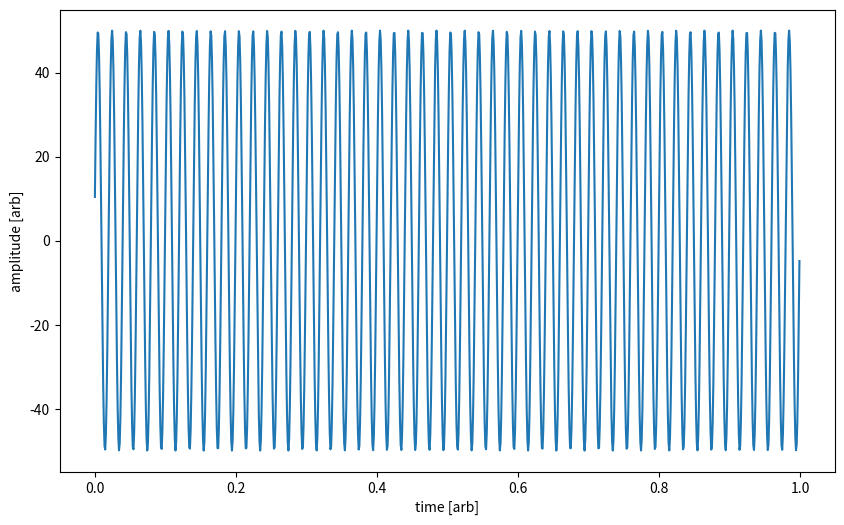
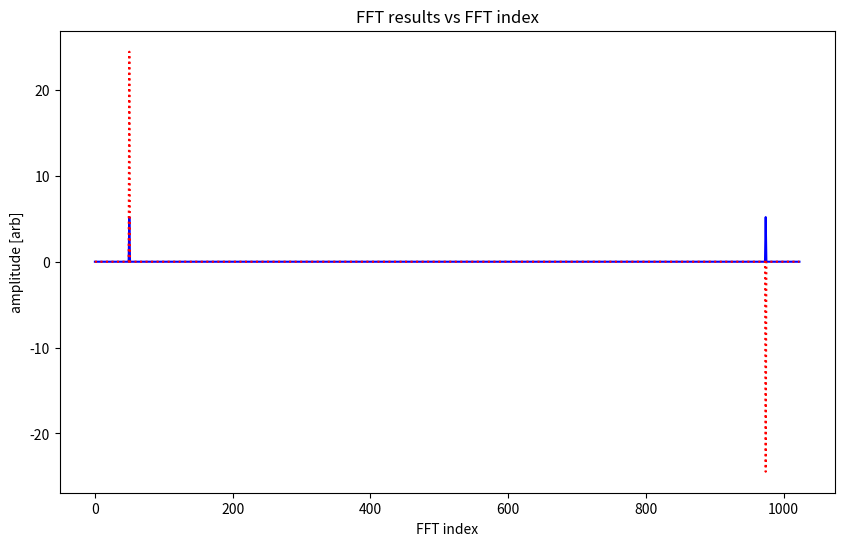
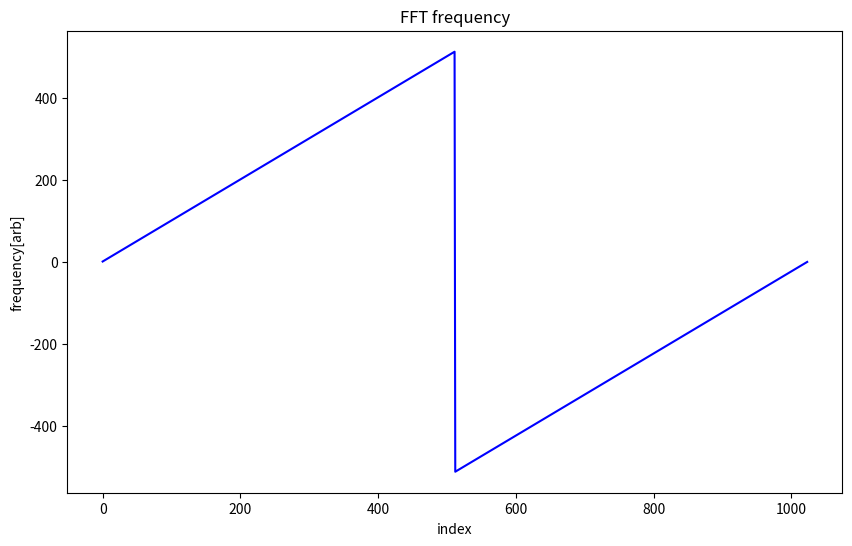
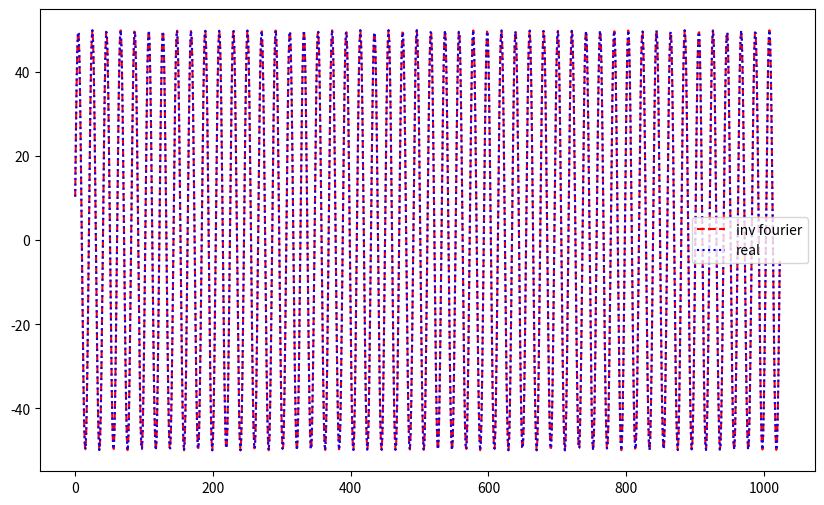
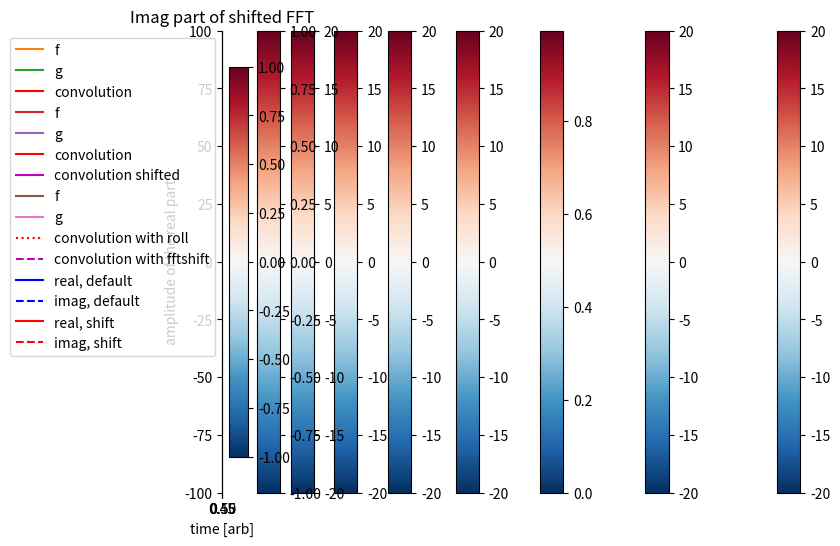

Reproduce these figures in Python, in order.
import matplotlib   # plotting libraries  
import matplotlib.pyplot as plt   # plotting libraries  
import cmath as cm  # complex math
import pylab as pl  # plotting and numerical routines
import numpy as np  # numerical routines 
import matplotlib.cm as cmap  ## color map for 2d plotting

pi2 = cm.pi * 2.0   # a useful constatn: 2 * pi
# the next line is an "magic word" that puts the plots into the notebook rather than external
%matplotlib inline  

def fourier(x):
    N = len(x)
    fourier = np.zeros(N,dtype=complex)
    for k in range(N):
        fouriern=0
        for n in range(N):
            fouriern += x[n]*cm.exp(-1j*pi2*k*n/N)
        fourier[k]=fouriern
    return fourier

def inv_fourier(X):
    N = len(X)
    inv_fourier = np.zeros(N, dtype=complex)
    for n in range(N):
        inv_fourierk=0
        for k in range(N):
            inv_fourierk += X[k]*cm.exp(1j*pi2*n*k/N)
        inv_fourier[n] = inv_fourierk/N
    return inv_fourier

N = 1024 # degrees (Number of samples)
a = 50 #float(np.random.randint(1, 100))  ## random integer (amplitude) between 0 and 100
f = 50. #float(np.random.randint(1, 50))  ## random integer (frequency) between 0 and 50
p = 12 #float(np.random.randint(0, 360))  ## random integer (phase) between 0 and 360

## print out the sine wave paramaters 
print("Input Sine Wave Paramaters:")
print("frequency = " + str(f))   ## not that strings can be added in python, very convenient
print("amplitude = " + str(a))
print("phase ang = " + str(p))

## make a pure sine wave array
t = np.arange(0,N, dtype=complex)/N   ## a time variable from 0 to 1
fn = a * np.sin(pi2* f * t + p / 360. * pi2)   ## the pure sine wave 
pl.figure(figsize=(10, 6))  ## this resizes the figure to make it fit the screen
pl.plot(t,fn.real)
pl.xlabel("time [arb]")
pl.ylabel("amplitude [arb]")
pl.show()

fouriertrans = inv_fourier(fn)  ## inverse FFT using our code

pl.figure(figsize=(10, 6))  ## this resizes the figure to make it fit the screen
pl.xlabel("FFT index")
pl.ylabel("amplitude [arb]")
pl.title("FFT results vs FFT index")
pl.plot((fouriertrans.real),'b',)
pl.plot((fouriertrans.imag),'r:')

## make an array to represent the frequency
delta_t = (t[1]-t[0]).real  ## the step size for the t grid
freq_nyquist = 1/delta_t/2.
print("Nyquist frequency: ", freq_nyquist)


freq = np.roll(np.linspace(-1,1,N)*freq_nyquist,int(N/2))

## plot the freuency array
pl.figure(figsize=(10, 6))  ## this resizes the figure to make it fit the screen
pl.xlabel("index")
pl.ylabel("frequency[arb]")
pl.title("FFT frequency")
pl.plot(freq,'b', label='freq')
pl.plot()
pl.show()

## make a plot of the real and imaginary parts of the FFT
pl.figure(figsize=(10, 6))  ## this resizes the figure to make it fit the screen
pl.xlabel("frequency[arb]")
pl.ylabel("amplitude [arb]")
pl.title("FFT results vs frequency")
pl.plot(freq,(fouriertrans.real),'b',label='real')
pl.plot(freq,(fouriertrans.imag),'r:', label='imag')
leg = plt.legend(loc='best')
pl.axis([-100,100,-50,50])
pl.show()

invfouriertrans = fourier(fouriertrans)
pl.clf()
pl.figure(figsize=(10, 6))
pl.plot(invfouriertrans, 'r--', label='inv fourier')
pl.plot(fn.real, 'b:', label='real')
plt.legend(loc='best')
pl.show()
print("maximum difference between the results:", np.max(np.abs(invfouriertrans - fn)),"<- this should be zero within rounding error.")

ftpl = np.fft.ifft(fn)       ## FFT using numpy code

## make a plot comparing these functions
pl.figure(figsize=(10, 6))  ## this resizes the figure to make it fit the screen
pl.xlabel("frequency[arb]")
pl.ylabel("amplitude [arb]")
pl.plot(freq,np.abs(ftpl))
pl.plot(freq,np.abs(fouriertrans),'r:')
pl.show()
## calculate the maximum difference
print("maximum difference between the results:", np.max(np.abs(fouriertrans - ftpl)),"<- this should be zero within rounding error.")

# Your code here

from scipy.stats import chi2
import numpy as np
f = np.zeros(N)
f[int(N/6)] = 1.
f[int(N*5/6)] = 1.


gauss=True

if chi2:
    
    g = chi2.pdf(np.real(t), 55)
    g = g/np.max(g)
if gauss:
    g = np.exp(-5 * ((t-np.mean(t))/.1)**2.)

def convolution(f,g):
    g=g[::-1]
    N = np.size(f)
    conv = np.zeros(N)
    
    i = 0
    while (i <N):
        conv[i] = np.sum(f *np.roll(g,i))
        i+=1
    return(conv)

conv = convolution(f,g)


pl.plot(t,f, label='f')
pl.plot(t,g, label='g')
pl.plot(t,conv,"r", label='convolution')
plt.legend(loc='best')
pl.axis([np.min(t),np.max(t),0,1.2])

pl.xlabel("frequency[arb]")
pl.ylabel("amplitude [arb]")
#pl.title("f (blue), g(green), and the convolution of these (red)")
pl.show()

conv_prev = convolution(f,g)
# Roll the function g by the Nyquist frequency to shift it
conv = convolution(f,np.roll(g,int(N/2)))


pl.plot(t,f, label='f')
pl.plot(t,g, label='g')
pl.plot(t,conv_prev,"r", label='convolution')
pl.plot(t,conv,"m", label='convolution shifted')
plt.legend(loc='best')
pl.axis([np.min(t),np.max(t),0,1.2])

pl.xlabel("frequency[arb]")
pl.ylabel("amplitude [arb]")
pl.title("f (blue), g(green), and the convoliution of these (red)")
pl.show()



def fft_convolve(f,g):
    
    FFTf = fourier(f)
    FFTg = fourier(g)
    conv = inv_fourier(FFTf*FFTg)
    return conv

conv = fft_convolve(f,np.roll(g,int(N/2)))
npconv = fft_convolve(f,np.fft.fftshift(g))

pl.plot(t,f, label='f')
pl.plot(t,g, label='g')
pl.plot(t,conv,':r', label="convolution with roll")
pl.plot(t,npconv,'--m', label="convolution with fftshift")
plt.legend(loc='best')
pl.axis([np.min(t),np.max(t),0,1.2])

pl.xlabel("frequency[arb]")
pl.ylabel("amplitude [arb]")
pl.show()

g = np.exp(-5 * ((t-np.mean(t))/.1)**2.)

## default centering
pl.plot(t,np.fft.fftshift(np.real(np.fft.fft(g))),"b", label='real, default')
pl.plot(t,np.fft.fftshift(np.imag(np.fft.fft(g))),"b--", label='imag, default')
## with a shift of the input
pl.plot(t,np.fft.fftshift(np.real(np.fft.fft(np.fft.fftshift(g)))),"r",label='real, shift')
pl.plot(t,np.fft.fftshift(np.imag(np.fft.fft(np.fft.fftshift(g)))),"r--", label='imag, shift')
## labels etc
pl.xlabel("time [arb]")
pl.ylabel("amplitude of the real part")
plt.legend(loc='best')
#pl.title("FFT results for default centering (blue) and shifted(red). Real part is continuous, imaginary part is dashed")
pl.axis([0.45,.55,-100,100])

## first make a coordinate system
N = 256
x,y = np.meshgrid(np.linspace(-1,1,N),np.linspace(-1,1,N)) ## make a 2d array of x and y coordinates
r = np.sqrt(x**2 + y**2)  ## calculate the radial coordinate of each pixel

## now make a 2d gaussian
gaussian_2d = np.exp(-.5 *(r/.05)**2)

## now plot the gaussian
pl.imshow(gaussian_2d, interpolation='bilinear', origin='lower',cmap=cmap.RdBu_r)

fft_ga_2d = np.fft.fft2(gaussian_2d)  ## calcualte the 2d FFT of our gaussian
im = pl.imshow(np.real(fft_ga_2d), interpolation='bilinear', origin='lower',cmap=cmap.RdBu_r)
im.set_clim(-20,20)
plt.colorbar()
pl.title('Real part of FFT2')
pl.show()
im = pl.imshow(np.imag(fft_ga_2d), interpolation='bilinear', origin='lower',cmap=cmap.RdBu_r)
im.set_clim(-20,20)
plt.colorbar()
pl.title('Imaginary part of FFT2')
pl.show()

pl.imshow(np.fft.fftshift(gaussian_2d), interpolation='bilinear', origin='lower',cmap=cmap.RdBu_r)
plt.colorbar()
pl.show()
fft_ga_2d = np.fft.fft2(np.fft.fftshift(gaussian_2d))  ## calcualte the 2d FFT of our gaussian
im = pl.imshow(np.real(fft_ga_2d), interpolation='bilinear', origin='lower',cmap=cmap.RdBu_r)
im.set_clim(-20,20)
plt.colorbar()
pl.show()
im = pl.imshow(np.imag(fft_ga_2d), interpolation='bilinear', origin='lower',cmap=cmap.RdBu_r)
im.set_clim(-20,20)
plt.colorbar()
pl.show()


pl.imshow(np.fft.fftshift(gaussian_2d), interpolation='bilinear', origin='lower',cmap=cmap.RdBu_r)
pl.show()
fft_ga_2d = np.fft.fft2(np.fft.fftshift(gaussian_2d))  ## calcualte the 2d FFT of our gaussian
im = pl.imshow(np.fft.fftshift(np.real(fft_ga_2d)), interpolation='bilinear', origin='lower',cmap=cmap.RdBu_r)
im.set_clim(-20,20)
plt.colorbar()
plt.title('Real part of shifted FFT')
pl.show()
im = pl.imshow(np.fft.fftshift(np.imag(fft_ga_2d)), interpolation='bilinear', origin='lower',cmap=cmap.RdBu_r)
im.set_clim(-20,20)
plt.colorbar()
plt.title('Imag part of shifted FFT')
pl.show()



input = np.zeros([N,N])
input[int(N/3),int(N/3)] = 1
input[int(N*2/3),int(N*2/3)] = .5
input[int(N/3),int(N*2/3)] = -.5
input[int(N*2/3),int(N/3)] = -1

im = pl.imshow(input, interpolation='bilinear', origin='lower',cmap=cmap.RdBu_r)
im.set_clim(-1.,1.)
plt.colorbar()
pl.show()

convolution = np.fft.ifft2(np.fft.fft2(np.fft.fftshift(gaussian_2d)) * np.fft.fft2(input))

im = pl.imshow(np.real(convolution), interpolation='bilinear', origin='lower',cmap=cmap.RdBu_r)
im.set_clim(-1.,1.)
plt.colorbar()
pl.show()

